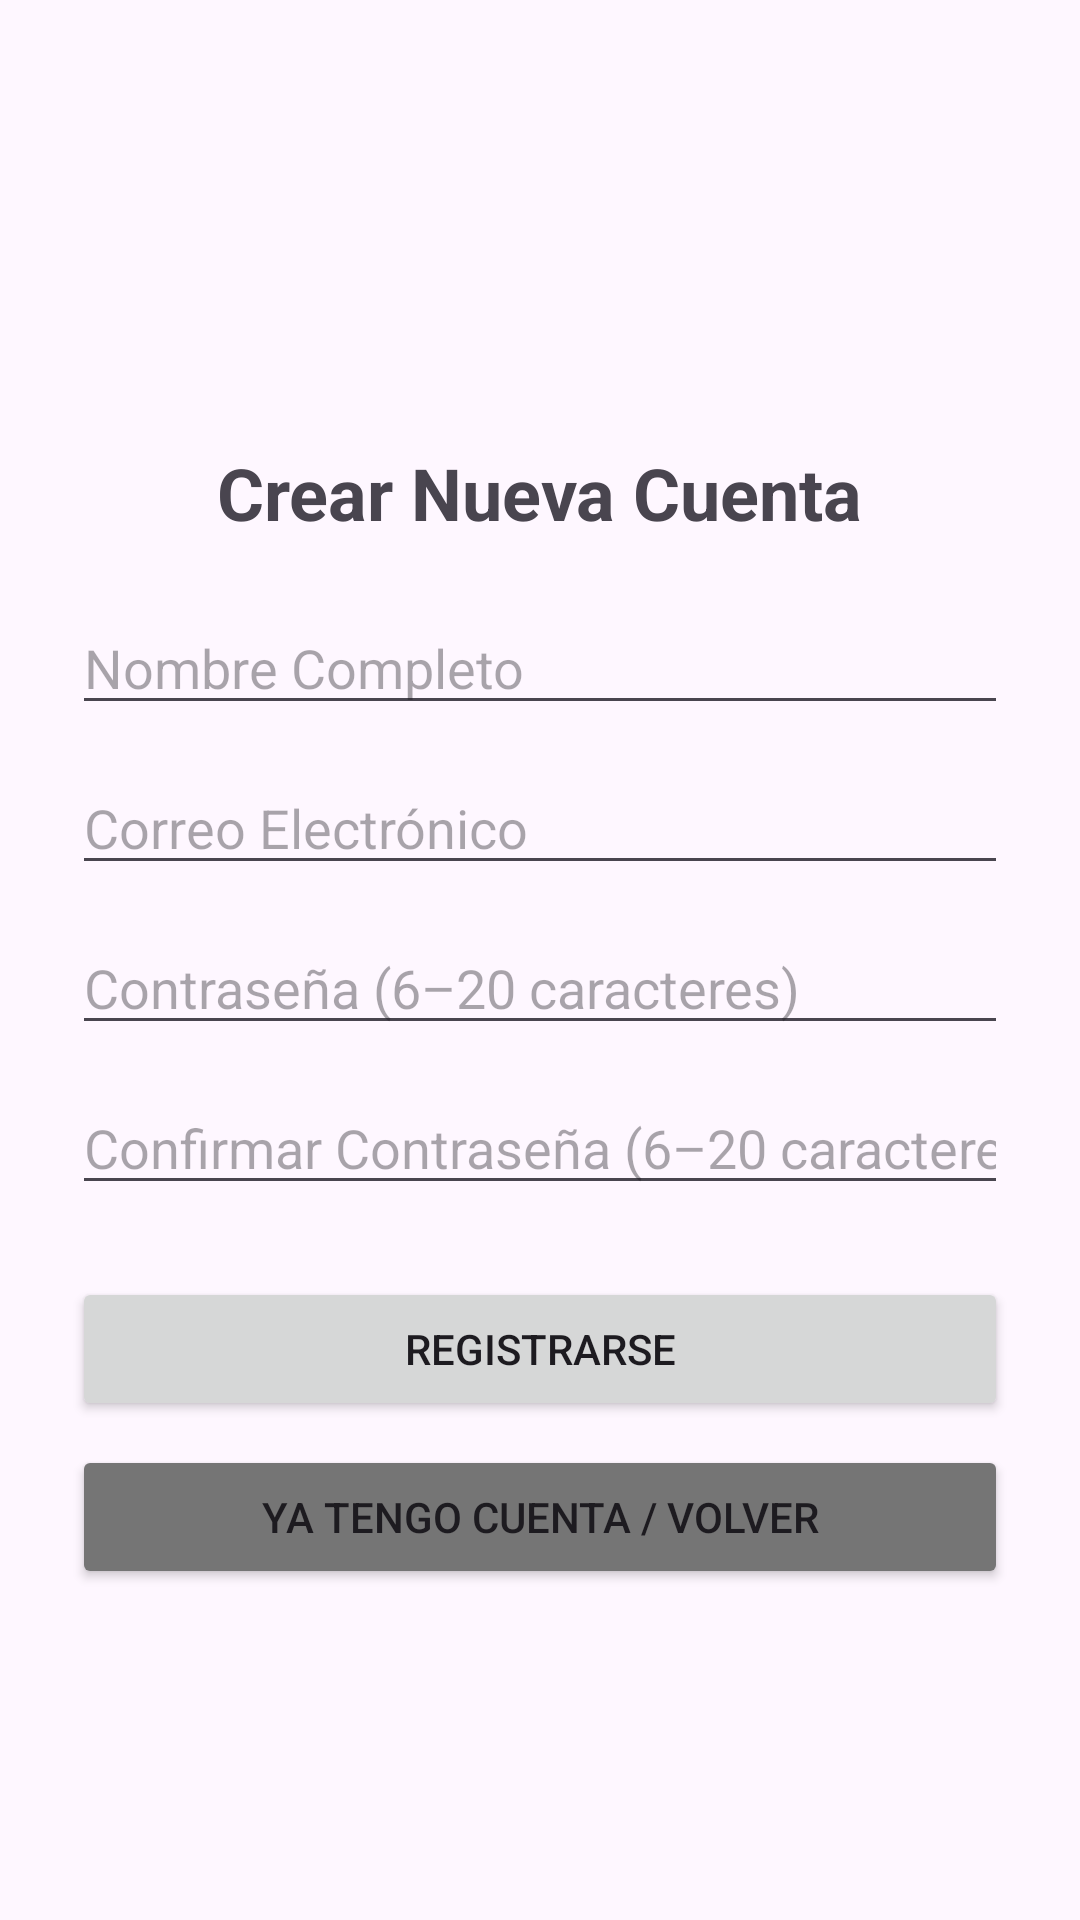

This screen was rendered from an Android layout file. Write that file and the resources it references.
<!-- AndroidManifest.xml: application theme Theme.MiAplicacionIluminacion -->
<!-- res/layout/activity_registro.xml -->
<?xml version="1.0" encoding="utf-8"?>
<androidx.constraintlayout.widget.ConstraintLayout xmlns:android="http://schemas.android.com/apk/res/android"
    xmlns:app="http://schemas.android.com/apk/res-auto"
    xmlns:tools="http://schemas.android.com/tools"
    android:id="@+id/main"
    android:layout_width="match_parent"
    android:layout_height="match_parent"
    tools:context=".RegistroActivity">

    
    <ImageView
        android:id="@+id/imgLogoRegistro"
        android:layout_width="100dp"
        android:layout_height="100dp"
        android:layout_marginTop="32dp"
        android:contentDescription="Logo Iluminación Inteligente"
        android:src="@drawable/interior"
        app:layout_constraintEnd_toEndOf="parent"
        app:layout_constraintStart_toStartOf="parent"
        app:layout_constraintTop_toTopOf="parent" />

    
    <TextView
        android:id="@+id/txtTituloRegistro"
        android:layout_width="wrap_content"
        android:layout_height="wrap_content"
        android:layout_marginTop="16dp"
        android:text="Crear Nueva Cuenta"
        android:textSize="24sp"
        android:textStyle="bold"
        app:layout_constraintEnd_toEndOf="parent"
        app:layout_constraintStart_toStartOf="parent"
        app:layout_constraintTop_toBottomOf="@id/imgLogoRegistro" />

    
    <EditText
        android:id="@+id/edtNombreRegistro"
        android:layout_width="0dp"
        android:layout_height="wrap_content"
        android:layout_marginStart="24dp"
        android:layout_marginTop="20dp"
        android:layout_marginEnd="24dp"
        android:hint="Nombre Completo"
        android:inputType="textPersonName"
        app:layout_constraintEnd_toEndOf="parent"
        app:layout_constraintStart_toStartOf="parent"
        app:layout_constraintTop_toBottomOf="@id/txtTituloRegistro" />

    
    <EditText
        android:id="@+id/edtEmailRegistro"
        android:layout_width="0dp"
        android:layout_height="wrap_content"
        android:layout_marginTop="12dp"
        android:hint="Correo Electrónico"
        android:inputType="textEmailAddress"
        app:layout_constraintEnd_toEndOf="@id/edtNombreRegistro"
        app:layout_constraintStart_toStartOf="@id/edtNombreRegistro"
        app:layout_constraintTop_toBottomOf="@id/edtNombreRegistro" />

    
    <EditText
        android:id="@+id/edtPasswordRegistro"
        android:layout_width="0dp"
        android:layout_height="wrap_content"
        android:layout_marginTop="12dp"
        android:hint="Contraseña (6–20 caracteres)"
        android:inputType="textPassword"
        android:maxLength="20"
        app:layout_constraintEnd_toEndOf="@id/edtEmailRegistro"
        app:layout_constraintStart_toStartOf="@id/edtEmailRegistro"
        app:layout_constraintTop_toBottomOf="@id/edtEmailRegistro" />

    
    <EditText
        android:id="@+id/edtConfirmarPassword"
        android:layout_width="0dp"
        android:layout_height="wrap_content"
        android:layout_marginTop="12dp"
        android:hint="Confirmar Contraseña (6–20 caracteres)"
        android:inputType="textPassword"
        android:maxLength="20"
        app:layout_constraintEnd_toEndOf="@id/edtPasswordRegistro"
        app:layout_constraintStart_toStartOf="@id/edtPasswordRegistro"
        app:layout_constraintTop_toBottomOf="@id/edtPasswordRegistro" />

    
    <Button
        android:id="@+id/btnRegistrar"
        android:layout_width="0dp"
        android:layout_height="wrap_content"
        android:layout_marginTop="24dp"
        android:onClick="onRegistrarClick"
        android:text="Registrarse"
        app:layout_constraintEnd_toEndOf="@id/edtConfirmarPassword"
        app:layout_constraintStart_toStartOf="@id/edtConfirmarPassword"
        app:layout_constraintTop_toBottomOf="@id/edtConfirmarPassword" />

    
    <Button
        android:id="@+id/btnVolverLogin"
        android:layout_width="0dp"
        android:layout_height="wrap_content"
        android:layout_marginTop="8dp"
        android:backgroundTint="#757575"
        android:onClick="onVolverLoginClick"
        android:text="Ya tengo cuenta / Volver"
        app:layout_constraintEnd_toEndOf="@id/btnRegistrar"
        app:layout_constraintStart_toStartOf="@id/btnRegistrar"
        app:layout_constraintTop_toBottomOf="@id/btnRegistrar" />

    
    <ProgressBar
        android:id="@+id/progressBarRegistro"
        style="?android:attr/progressBarStyle"
        android:layout_width="wrap_content"
        android:layout_height="wrap_content"
        android:layout_marginTop="16dp"
        android:visibility="gone"
        app:layout_constraintEnd_toEndOf="parent"
        app:layout_constraintStart_toStartOf="parent"
        app:layout_constraintTop_toBottomOf="@id/btnVolverLogin" />

</androidx.constraintlayout.widget.ConstraintLayout>
<!-- resources referenced by this layout -->
<resources>
  <style name="Theme.MiAplicacionIluminacion" parent="Base.Theme.MiAplicacionIluminacion" />
  <style name="Base.Theme.MiAplicacionIluminacion" parent="Theme.Material3.DayNight.NoActionBar">
          
          
      </style>
</resources>
